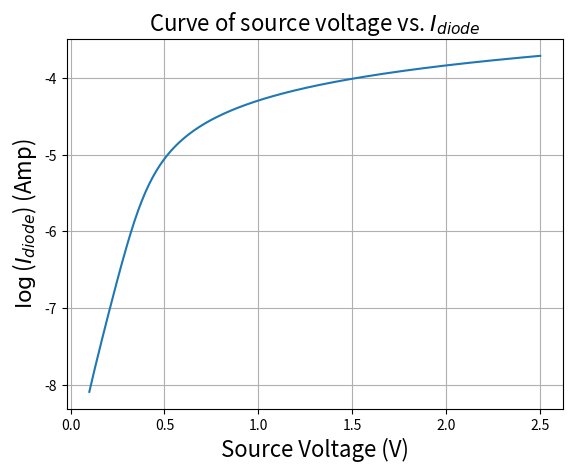

Generate this figure with matplotlib: (Note: this script raises an exception after producing the figure.)
#!/usr/bin/env python
import numpy as np
from scipy import optimize
import matplotlib.pyplot as plt

q = 1.6e-19       # Coulomb constant (Q)
boltz = 1.38e-23  # Boltzmann constant


############################################################
# Problem 1                                                #
############################################################
# =============================================================================
# Function:
# Plot the confusion matrix.
# =============================================================================
def current_diode(volt, Vs):
    diode = Is_prob1 * (np.exp((volt * q) / (n_prob1 * boltz * T_prob1)) - 1.)
    return ((volt - Vs) / R_prob1) + diode


# =============================================================================
# Main Code:
# Apply different classifiers on data to determine whether heart disease is present
# =============================================================================
Is_prob1 = 1e-9    # source current (Amp)
n_prob1 = 1.5      # ideality
R_prob1 = 1e4      # resistor (Ohm)
T_prob1 = 350.     # temperature (K)
v_src_prob1 = np.linspace(0.1, 2.5, 250)  # range of source voltage
current1 = []

for v in np.nditer(v_src_prob1):
    v_d = optimize.fsolve(current_diode, 1., (v,))[0]
    i_d = Is_prob1 * (np.exp((v_d * q) / (n_prob1 * boltz * T_prob1)) - 1.)
    current1.append(i_d)

print("Voltage      I (amp)")
for i in range(len(current1)):
    print("{0:7.4f}   {1:7.4e}".format(v_src_prob1[i], current1[i]))


plt.plot(v_src_prob1, np.log10(current1))
plt.xlabel("Source Voltage (V)", fontsize = 16)
plt.ylabel("$\log$($I_{diode}$) (Amp)", fontsize = 16)
plt.title("Curve of source voltage vs. $I_{diode}$", fontsize = 16)
plt.grid()
plt.show()


############################################################
# Problem 2                                                #
############################################################
# =============================================================================
# Function:
# Plot the confusion matrix.
# =============================================================================
def calc_i_diode(vd, n, T, is_val):
    v = np.asarray(vd)
    vt = (n * boltz * T) / q
    i_diode = is_val * (np.exp(v / vt) - 1.)
    return i_diode


# =============================================================================
# Function:
# Plot the confusion matrix.
# =============================================================================
def solve_v_diode(vd, vs, R, n, T, is_val):
    vt = (n * boltz * T) / q
    diode = is_val * (np.exp(vd / vt) - 1.)
    return ((vd - vs) / R) + diode


def solve_i_diode(A, phi, R, n, T, v_src):
    vd_est = np.zeros_like(v_src)
    i_diode = np.zeros_like(v_src)
    v_guess = Vd_InitGuess
    
    is_val = A * T * T * np.exp(-phi * q / ( boltz * T ) )
    
    for index in range(len(v_src)):
        v_guess = optimize.fsolve(solve_v_diode, v_guess,
                                (v_src[index], R, n, T, is_val),
                                xtol = 1e-12)[0]
        
        vd_est[index] = v_guess
    
    # compute the diode current
    i_diode = calc_i_diode(vd_est, n, T, is_val)
    return i_diode


# =============================================================================
# Function:
# Plot the confusion matrix.
# =============================================================================
def optimize_R(R_guess, phi_guess, n_guess, A, T, v_src, i_meas):
    
    i_diode = solve_i_diode(A, phi_guess, R_guess, n_guess, T, v_src)
    return (i_diode - i_meas) / (i_diode + i_meas + 1e-15)


# =============================================================================
# Function:
# Plot the confusion matrix.
# =============================================================================
def optimize_phi(phi_guess, R_guess, n_guess, A, T, v_src, i_meas):
    
    i_diode = solve_i_diode(A, phi_guess, R_guess, n_guess, T_prob2, v_src)
    return (i_diode - i_meas) / (i_diode + i_meas + 1e-15)

# =============================================================================
# Function:
# Plot the confusion matrix.
# =============================================================================    
def optimize_n(n_guess, R_guess, phi_guess, A, T, v_src, i_meas):
    
    i_diode = solve_i_diode(A, phi_guess, R_guess, n_guess, T_prob2, v_src)
    return (i_diode - i_meas) / (i_diode + i_meas + 1e-15)


# =============================================================================
# Main Code:
# Apply different classifiers on data to determine whether heart disease is present
# =============================================================================
max_tol = 1e-3  # maximum allowed tolerance in least square iteration
max_iter = 100  # maximum allowed iteration times
T_prob2 = 375   # temperature (K)
A_prob2 = 1e-8  # sectional-area

## initial guesses for unknown parameters
Vd_InitGuess = 1.
phi_opt = 0.8
R_opt = 1e4
n_opt = 1.5


# arrays to store datasets from file
v_src_prob2 = []  # source voltage
i_meas = []       # measured diode current

# read datasets into array from file
filename = "DiodeIV_nonoise.txt"
fh = open(filename, "r")
lines = fh.readlines()

for line in lines:
    line = line.strip()  # remove space at the start/end of each line
    if line:
        parameter = line.split(" ")         # split datasets in each line
        v_src_prob2.append(float(parameter[0]))   # 1st data for source voltage
        i_meas.append(float(parameter[1])) # 2nd data for diode current

v_src_prob2 = np.asarray(v_src_prob2)
i_meas = np.asarray(i_meas)


iteration = 0

current2 = solve_i_diode(A_prob2, phi_opt, R_opt, n_opt, T_prob2, v_src_prob2)
err = abs(np.mean((current2 - i_meas) / (current2 + i_meas + 1e-15)))

while (err > max_tol and iteration < max_iter):
    iteration += 1
    
    R_opt = optimize.leastsq(optimize_R, R_opt, 
                             args = (phi_opt, n_opt, A_prob2, T_prob2, v_src_prob2, i_meas))[0]
    phi_opt = optimize.leastsq(optimize_phi, phi_opt, 
                               args = (R_opt, n_opt, A_prob2, T_prob2, v_src_prob2, i_meas))[0]
    n_opt = optimize.leastsq(optimize_n, n_opt, 
                             args = (R_opt, phi_opt, A_prob2, T_prob2, v_src_prob2, i_meas))[0]
    

    # compute the diode current
    current2 = solve_i_diode(A_prob2, phi_opt, R_opt, n_opt, T_prob2, v_src_prob2)
    err = abs(np.mean((current2 - i_meas) / (current2 + i_meas + 1e-15)))
    

plt.plot(v_src_prob2, np.log10(i_meas), "b")
plt.plot(v_src_prob2, np.log10(current2), "r")
plt.xlabel("Source Voltage (V)", fontsize = 16)
plt.ylabel("$\log$($I_{diode}$) (Amp)", fontsize = 16)
plt.title("Curve of source voltage vs. $I_{diode}$", fontsize = 16)
plt.grid()
plt.show()

plt.plot(v_src_prob2, current2 - i_meas, "b")
plt.xlabel("Source Voltage (V)", fontsize = 16)
plt.ylabel("Current diff. (Amp)", fontsize = 16)
plt.title("Diff. between measured and estimated $I_{diode}$", fontsize = 16)
plt.grid()
plt.show()
    
